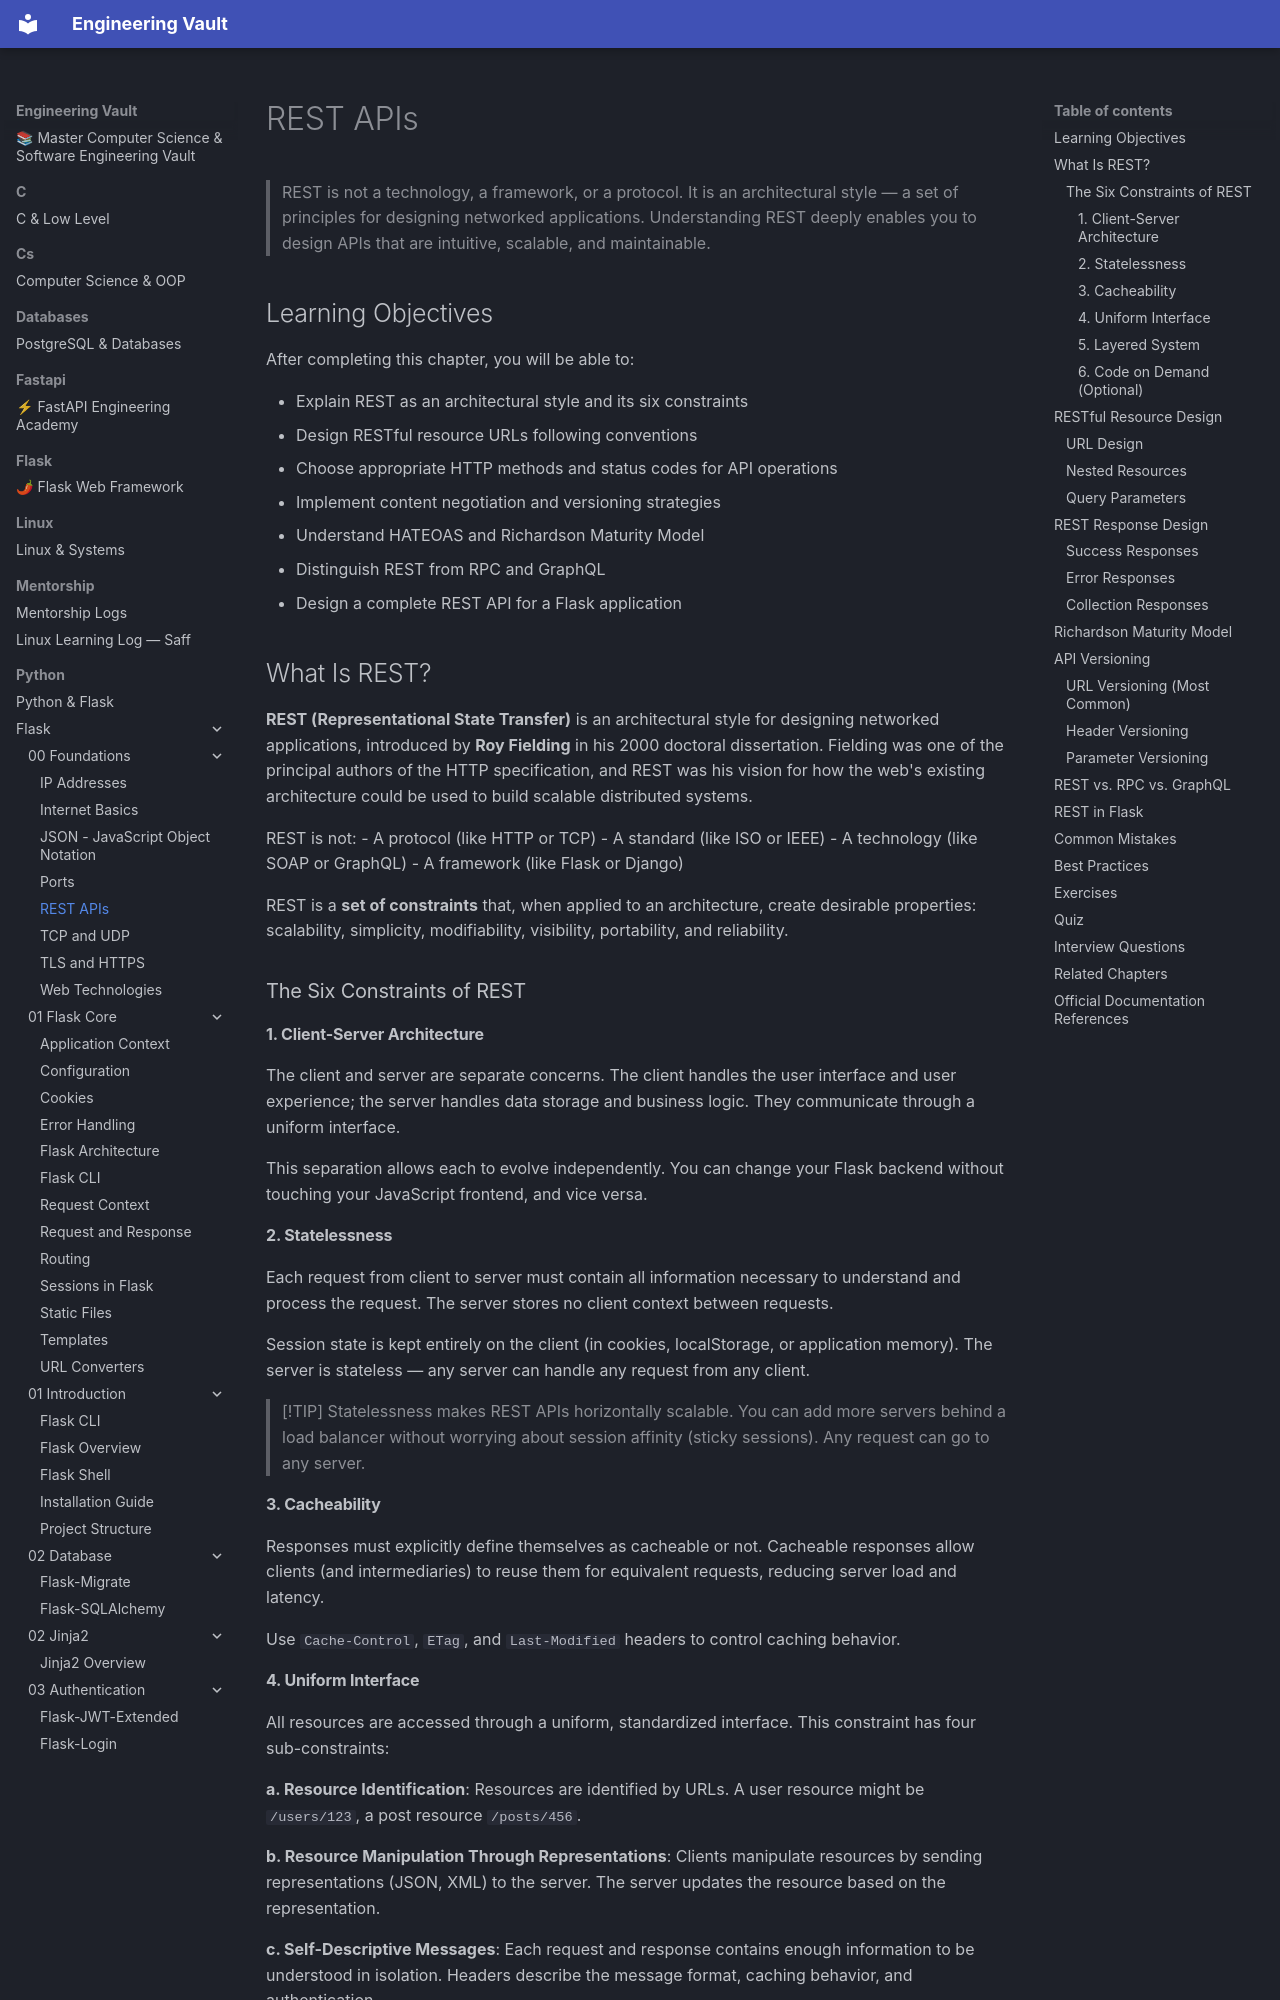

repository: Saff9/engineering-vault · page: python/Flask/00-Foundations/REST-APIs/index.html · generator: mkdocs

---
title: REST APIs
description: The architectural style that powers modern web APIs — design principles every Flask developer must master
chapter: 00-Foundations
tags:
  - rest
  - api
  - architecture
  - http
  - json
  - foundations
difficulty: Beginner
prerequisites:
  - [[00-Foundations/HTTP]]
  - [[00-Foundations/JSON]]
---

# REST APIs

> REST is not a technology, a framework, or a protocol. It is an architectural style — a set of principles for designing networked applications. Understanding REST deeply enables you to design APIs that are intuitive, scalable, and maintainable.

## Learning Objectives

After completing this chapter, you will be able to:

- Explain REST as an architectural style and its six constraints
- Design RESTful resource URLs following conventions
- Choose appropriate HTTP methods and status codes for API operations
- Implement content negotiation and versioning strategies
- Understand HATEOAS and Richardson Maturity Model
- Distinguish REST from RPC and GraphQL
- Design a complete REST API for a Flask application

## What Is REST?

**REST (Representational State Transfer)** is an architectural style for designing networked applications, introduced by **Roy Fielding** in his 2000 doctoral dissertation. Fielding was one of the principal authors of the HTTP specification, and REST was his vision for how the web's existing architecture could be used to build scalable distributed systems.

REST is not:
- A protocol (like HTTP or TCP)
- A standard (like ISO or IEEE)
- A technology (like SOAP or GraphQL)
- A framework (like Flask or Django)

REST is a **set of constraints** that, when applied to an architecture, create desirable properties: scalability, simplicity, modifiability, visibility, portability, and reliability.

### The Six Constraints of REST

#### 1. Client-Server Architecture

The client and server are separate concerns. The client handles the user interface and user experience; the server handles data storage and business logic. They communicate through a uniform interface.

This separation allows each to evolve independently. You can change your Flask backend without touching your JavaScript frontend, and vice versa.
